The GitHub repository itxkabix/VisionR contains a labelled image folder "dataset" with 2 categories: non seizure, seizure. Examples follow, each with its label.

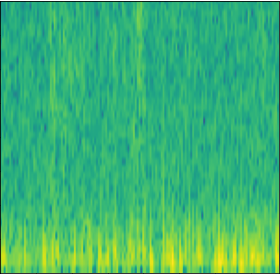
Label: non seizure

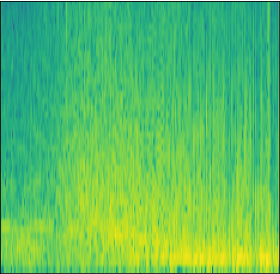
Label: seizure

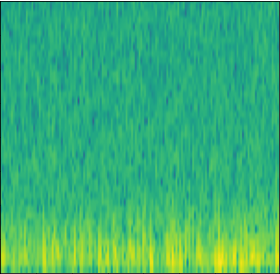
Label: non seizure

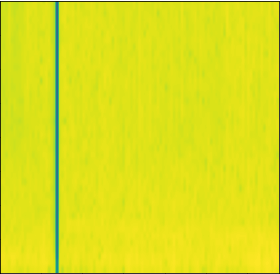
Label: seizure

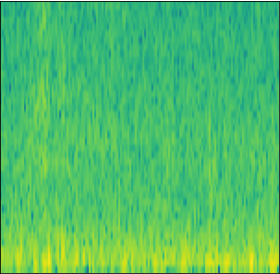
Label: non seizure

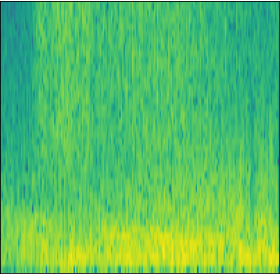
Label: seizure
